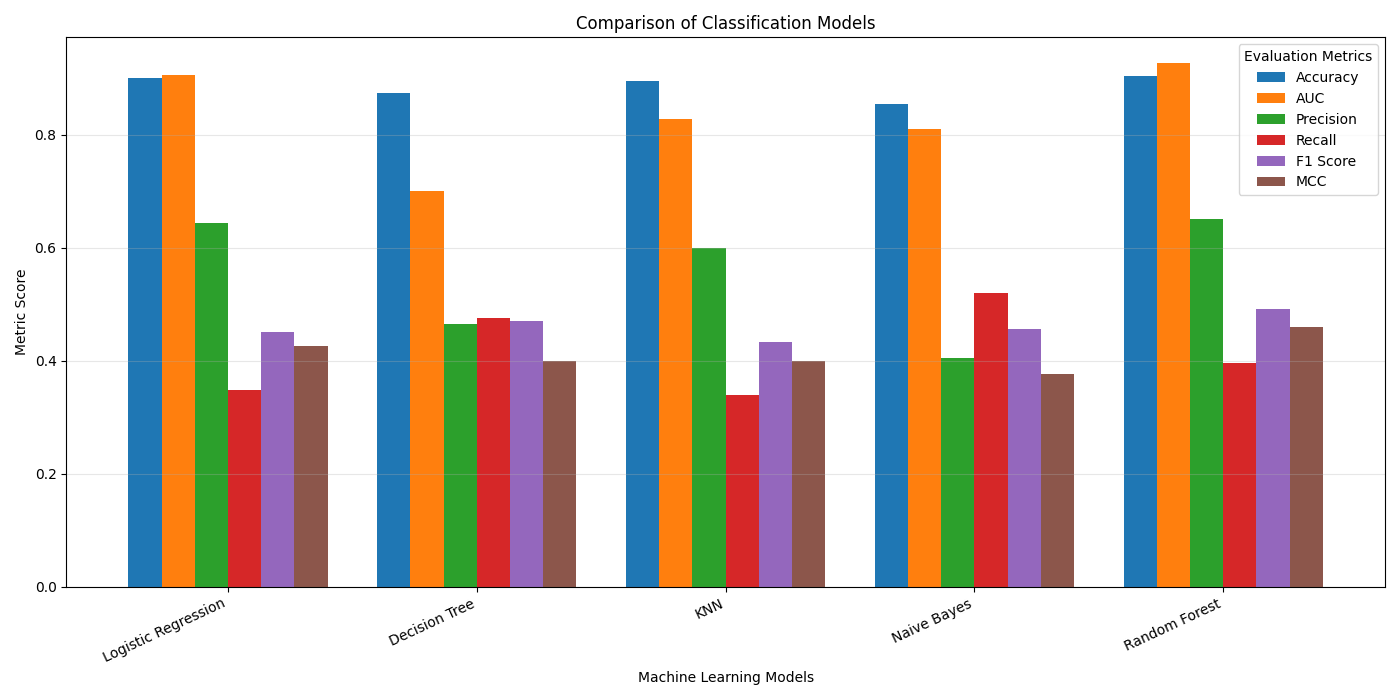

The file beside this chart, header and first rows:
ML Model, Accuracy, AUC, Precision, Recall, F1 Score, MCC
Logistic Regression, 0.9012, 0.9056, 0.6445, 0.3478, 0.4518, 0.4261
Decision Tree, 0.8746, 0.7015, 0.4649, 0.4754, 0.4701, 0.399
KNN, 0.8962, 0.8277, 0.599, 0.3403, 0.434, 0.4001
Naive Bayes, 0.8548, 0.8101, 0.4059, 0.5198, 0.4559, 0.3774
Random Forest, 0.9045, 0.9263, 0.6506, 0.396, 0.4924, 0.4597
